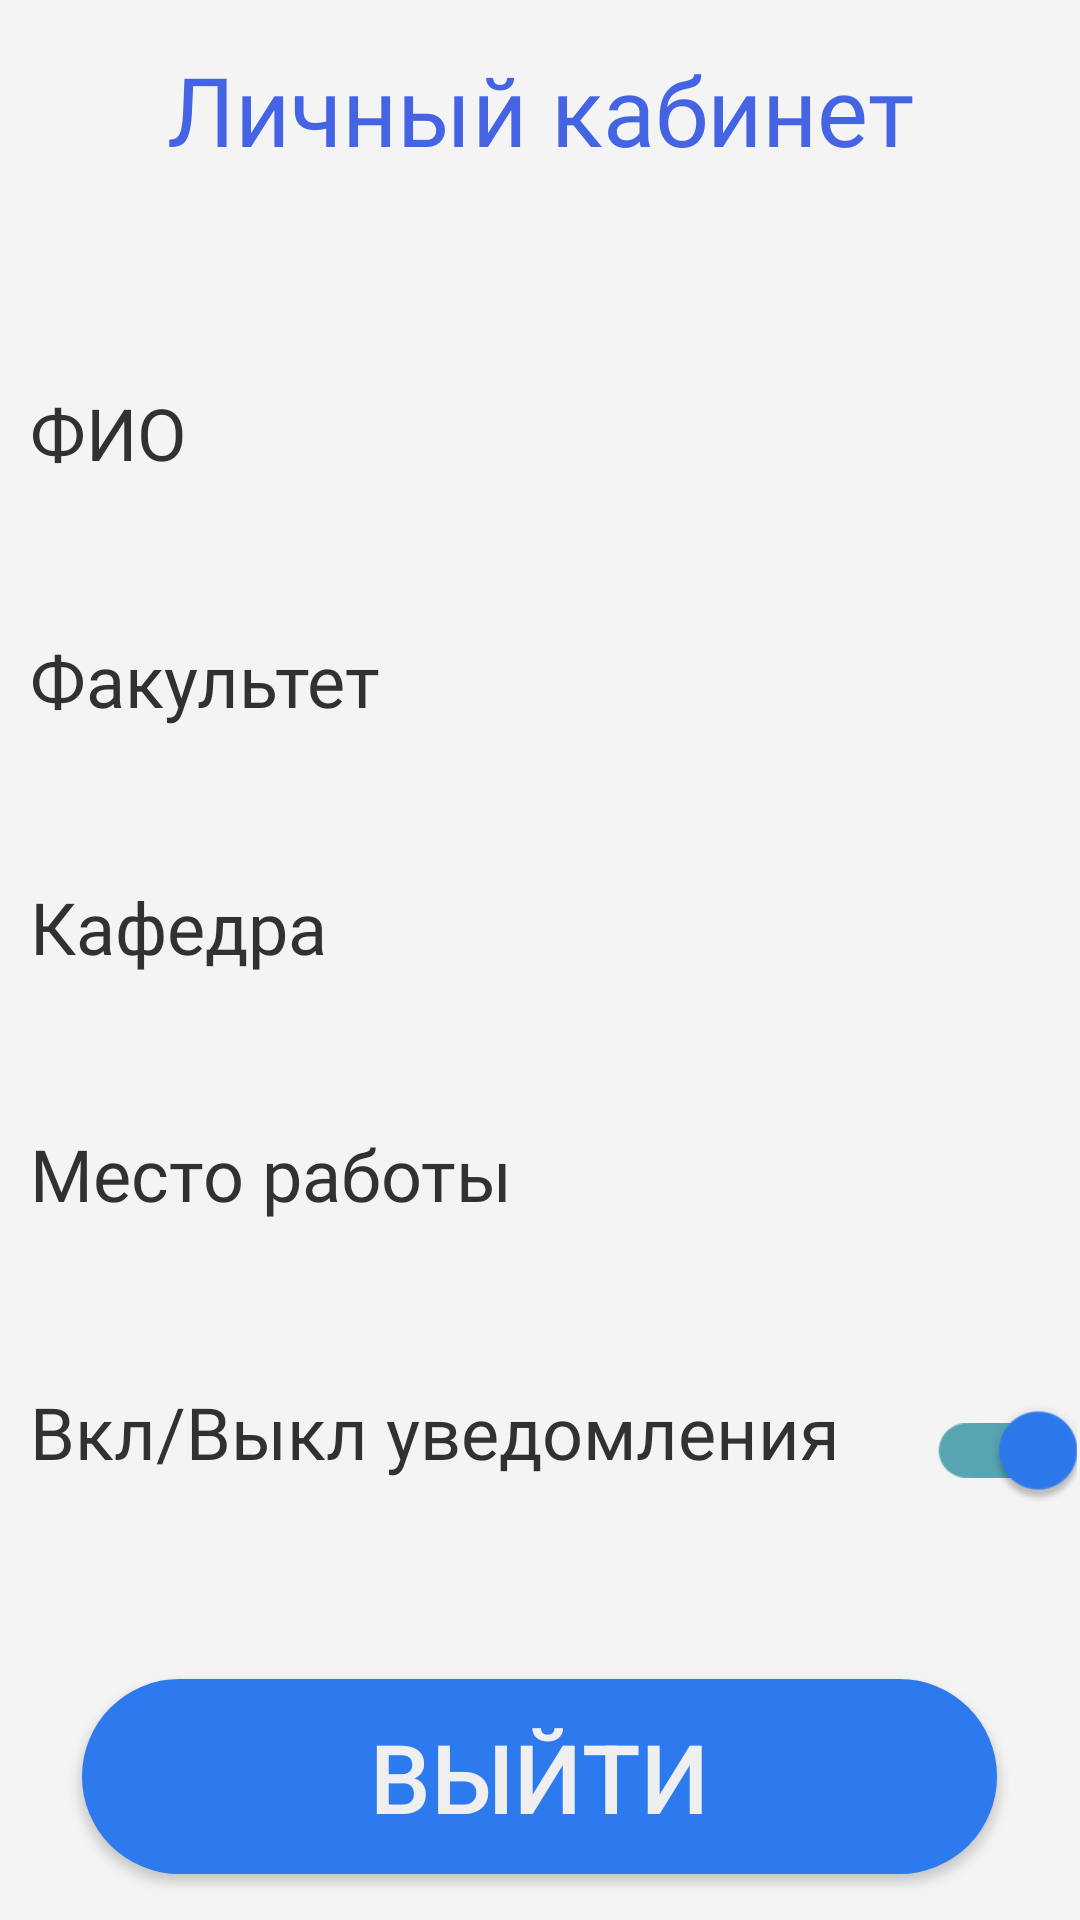

Write the Android layout XML for this screen, with the resource values it uses.
<!-- AndroidManifest.xml: application theme Theme.Dip -->
<!-- res/layout/activity_profile_t.xml -->
<?xml version="1.0" encoding="utf-8"?>
<LinearLayout xmlns:android="http://schemas.android.com/apk/res/android"
    xmlns:app="http://schemas.android.com/apk/res-auto"
    xmlns:tools="http://schemas.android.com/tools"
    android:id="@+id/main"
    android:layout_width="match_parent"
    android:layout_height="match_parent"
    android:orientation="vertical"
    android:background="@color/white2"
    tools:context=".ProfileT">

    <LinearLayout
        android:layout_width="match_parent"
        android:layout_height="match_parent"
        android:gravity="center"
        android:orientation="vertical">

        <TextView
            android:layout_width="match_parent"
            android:layout_height="wrap_content"
            android:fontFamily="@font/inder"
            android:gravity="center"
            android:text="Личный кабинет"
            android:textColor="@color/blue"
            android:textSize="32dp"
            android:layout_marginBottom="20dp"/>

        <HorizontalScrollView
            android:layout_width="match_parent"
            android:layout_height="wrap_content"
            android:paddingEnd="10dp"
            android:layout_marginTop="50dp">

        <TextView
            android:id="@+id/FIO_T"
            android:layout_width="match_parent"
            android:layout_height="wrap_content"
            android:fontFamily="@font/inder"
            android:gravity="left"
            android:paddingStart="10dp"
            android:text="ФИО"
            android:textColor="@color/black"
            android:textSize="24dp"
            android:layout_marginTop="0dp"/>
        </HorizontalScrollView>

        <TextView
            android:id="@+id/Faculty_T"
            android:layout_width="match_parent"
            android:layout_height="wrap_content"
            android:fontFamily="@font/inder"
            android:gravity="left"
            android:paddingStart="10dp"
            android:text="Факультет"
            android:textColor="@color/black"
            android:textSize="24dp"
            android:layout_marginTop="50dp"/>

        <TextView
            android:id="@+id/Department_T"
            android:layout_width="match_parent"
            android:layout_height="wrap_content"
            android:fontFamily="@font/inder"
            android:gravity="left"
            android:paddingStart="10dp"
            android:text="Кафедра"
            android:textColor="@color/black"
            android:textSize="24dp"
            android:layout_marginTop="50dp"/>

        <TextView
            android:id="@+id/PlaceWork_T"
            android:layout_width="match_parent"
            android:layout_height="wrap_content"
            android:fontFamily="@font/inder"
            android:gravity="left"
            android:paddingStart="10dp"
            android:text="Место работы"
            android:textColor="@color/black"
            android:textSize="24dp"
            android:layout_marginTop="50dp"/>

        <LinearLayout
            android:layout_width="match_parent"
            android:layout_height="wrap_content"
            android:orientation="horizontal"
            android:layout_marginTop="50dp">

            <TextView
                android:layout_width="wrap_content"
                android:layout_height="wrap_content"
                android:fontFamily="@font/inder"
                android:gravity="left"
                android:layout_weight="1"
                android:paddingStart="10dp"
                android:text="Вкл/Выкл уведомления"
                android:textColor="@color/black"
                android:textSize="24dp"
                android:layout_marginBottom="20dp"/>

            <androidx.appcompat.widget.SwitchCompat
                android:id="@+id/switch1"
                android:layout_width="wrap_content"
                android:layout_height="match_parent"
                android:layout_weight="1"
                android:checked="true"
                android:layout_marginEnd="10dp"
                android:scaleX="1.3"
                android:scaleY="1.3"
                app:thumbTint="@color/switch_thumb_selector"
                app:trackTint="@color/switch_track_selector" />
        </LinearLayout>

        <Button
            android:id="@+id/buttonExiteT"
            android:layout_width="305dp"
            android:layout_height="65dp"
            android:textSize="32dp"
            android:text="Выйти"
            android:textColor="@color/whiteText"
            android:background="@drawable/radius"
            app:backgroundTint="@null"
            android:layout_gravity="center"
            android:layout_marginTop="50dp"/>
    </LinearLayout>
</LinearLayout>
<!-- resources referenced by this layout -->
<resources>
  <color name="black">#333030</color>
  <color name="blue">#4464E3</color>
  <color name="white2">#F4F4F4</color>
  <color name="whiteText">#EFEFEF</color>
  <!-- drawable radius (drawable) -->
  <?xml version="1.0" encoding="utf-8"?>
  <selector xmlns:android="http://schemas.android.com/apk/res/android">
      <item
          android:state_pressed="true">
          <shape
              xmlns:android="http://schemas.android.com/apk/res/android"
              android:shape="rectangle">
              <corners android:radius="50dp"></corners>
              <solid android:color="#D950ADEF"></solid>-->
          </shape>
      </item>
  
      <item>
          <shape
              xmlns:android="http://schemas.android.com/apk/res/android"
              android:shape="rectangle">
              <corners android:radius="50dp"></corners>
              <solid android:color="#2D7AEF"></solid>-->
          </shape>
      </item>
  </selector>
  <style name="Theme.Dip" parent="Base.Theme.Dip" />
  <style name="Base.Theme.Dip" parent="Theme.Material3.DayNight.NoActionBar">
          
          
      </style>
</resources>
